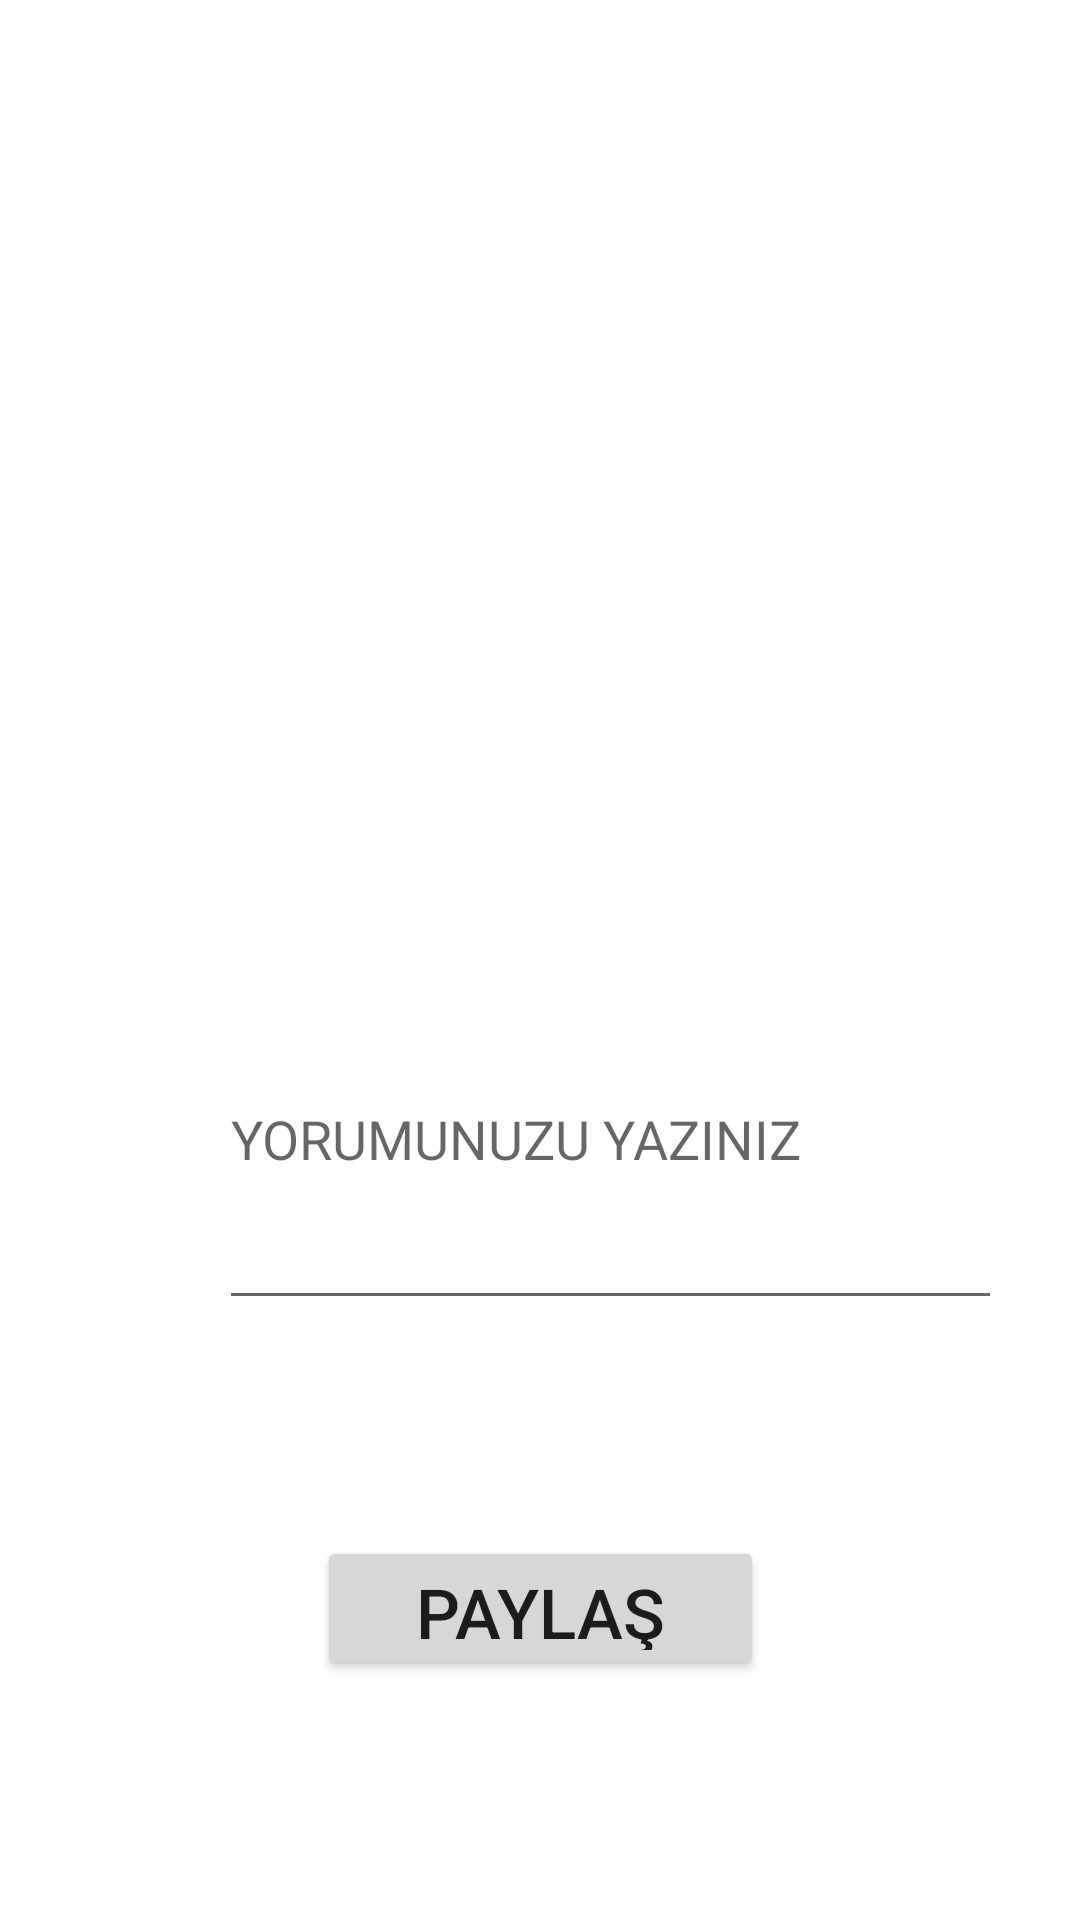

Layout XML and referenced resources for this Android screen:
<!-- AndroidManifest.xml: application theme Theme.FotografPaylasmaUygulamasi -->
<!-- res/layout/activity_fotograf_paylasma_activty.xml -->
<?xml version="1.0" encoding="utf-8"?>
<androidx.constraintlayout.widget.ConstraintLayout xmlns:android="http://schemas.android.com/apk/res/android"
    xmlns:app="http://schemas.android.com/apk/res-auto"
    xmlns:tools="http://schemas.android.com/tools"
    android:layout_width="match_parent"
    android:layout_height="match_parent"
    tools:context=".FotografPaylasmaActivty">

    <ImageView
        android:id="@+id/gorselSec"
        android:layout_width="279dp"
        android:layout_height="0dp"
        android:layout_marginStart="66dp"
        android:layout_marginTop="82dp"
        android:layout_marginEnd="66dp"
        android:layout_marginBottom="58dp"
        android:onClick="gorselTiklaVeSec"
        app:layout_constraintBottom_toTopOf="@+id/yorumGirilenSatir"
        app:layout_constraintEnd_toEndOf="parent"
        app:layout_constraintStart_toStartOf="parent"
        app:layout_constraintTop_toTopOf="parent"
        app:srcCompat="@drawable/ic_launcher_foreground" />
    <EditText
        android:id="@+id/yorumGirilenSatir"
        android:layout_width="261dp"
        android:layout_height="124dp"
        android:layout_marginStart="73dp"
        android:layout_marginEnd="73dp"
        android:layout_marginBottom="200dp"
        android:ems="10"
        android:hint="YORUMUNUZU YAZINIZ"
        android:inputType="textPersonName"
        app:layout_constraintBottom_toBottomOf="parent"
        app:layout_constraintEnd_toEndOf="parent"
        app:layout_constraintHorizontal_bias="0.0"
        app:layout_constraintStart_toStartOf="parent"
        app:layout_constraintTop_toBottomOf="@+id/gorselSec" />
    <Button
        android:id="@+id/paylasButonu"
        android:layout_width="149dp"
        android:layout_height="48dp"
        android:layout_marginTop="72dp"
        android:onClick="paylas"
        android:text="PAYLAŞ"
        android:textSize="23dp"
        app:layout_constraintEnd_toEndOf="parent"
        app:layout_constraintStart_toStartOf="parent"
        app:layout_constraintTop_toBottomOf="@+id/yorumGirilenSatir" />
</androidx.constraintlayout.widget.ConstraintLayout>
<!-- resources referenced by this layout -->
<resources>
  <style name="Theme.FotografPaylasmaUygulamasi" parent="Theme.MaterialComponents.DayNight.DarkActionBar">
          
          <item name="colorPrimary">@color/purple_500</item>
          <item name="colorPrimaryVariant">@color/purple_700</item>
          <item name="colorOnPrimary">@color/white</item>
          
          <item name="colorSecondary">@color/teal_200</item>
          <item name="colorSecondaryVariant">@color/teal_700</item>
          <item name="colorOnSecondary">@color/black</item>
          
          <item name="android:statusBarColor" tools:targetApi="l">?attr/colorPrimaryVariant</item>
          
      </style>
  <!-- not gathered from this repository: default colours our renderer supplied (Android Studio template values) -->
  <color name="purple_500">#FF6200EE</color>
  <color name="purple_700">#FF3700B3</color>
  <color name="teal_200">#FF03DAC5</color>
  <color name="teal_700">#FF018786</color>
  <color name="black">#FF000000</color>
  <color name="white">#FFFFFFFF</color>
</resources>
